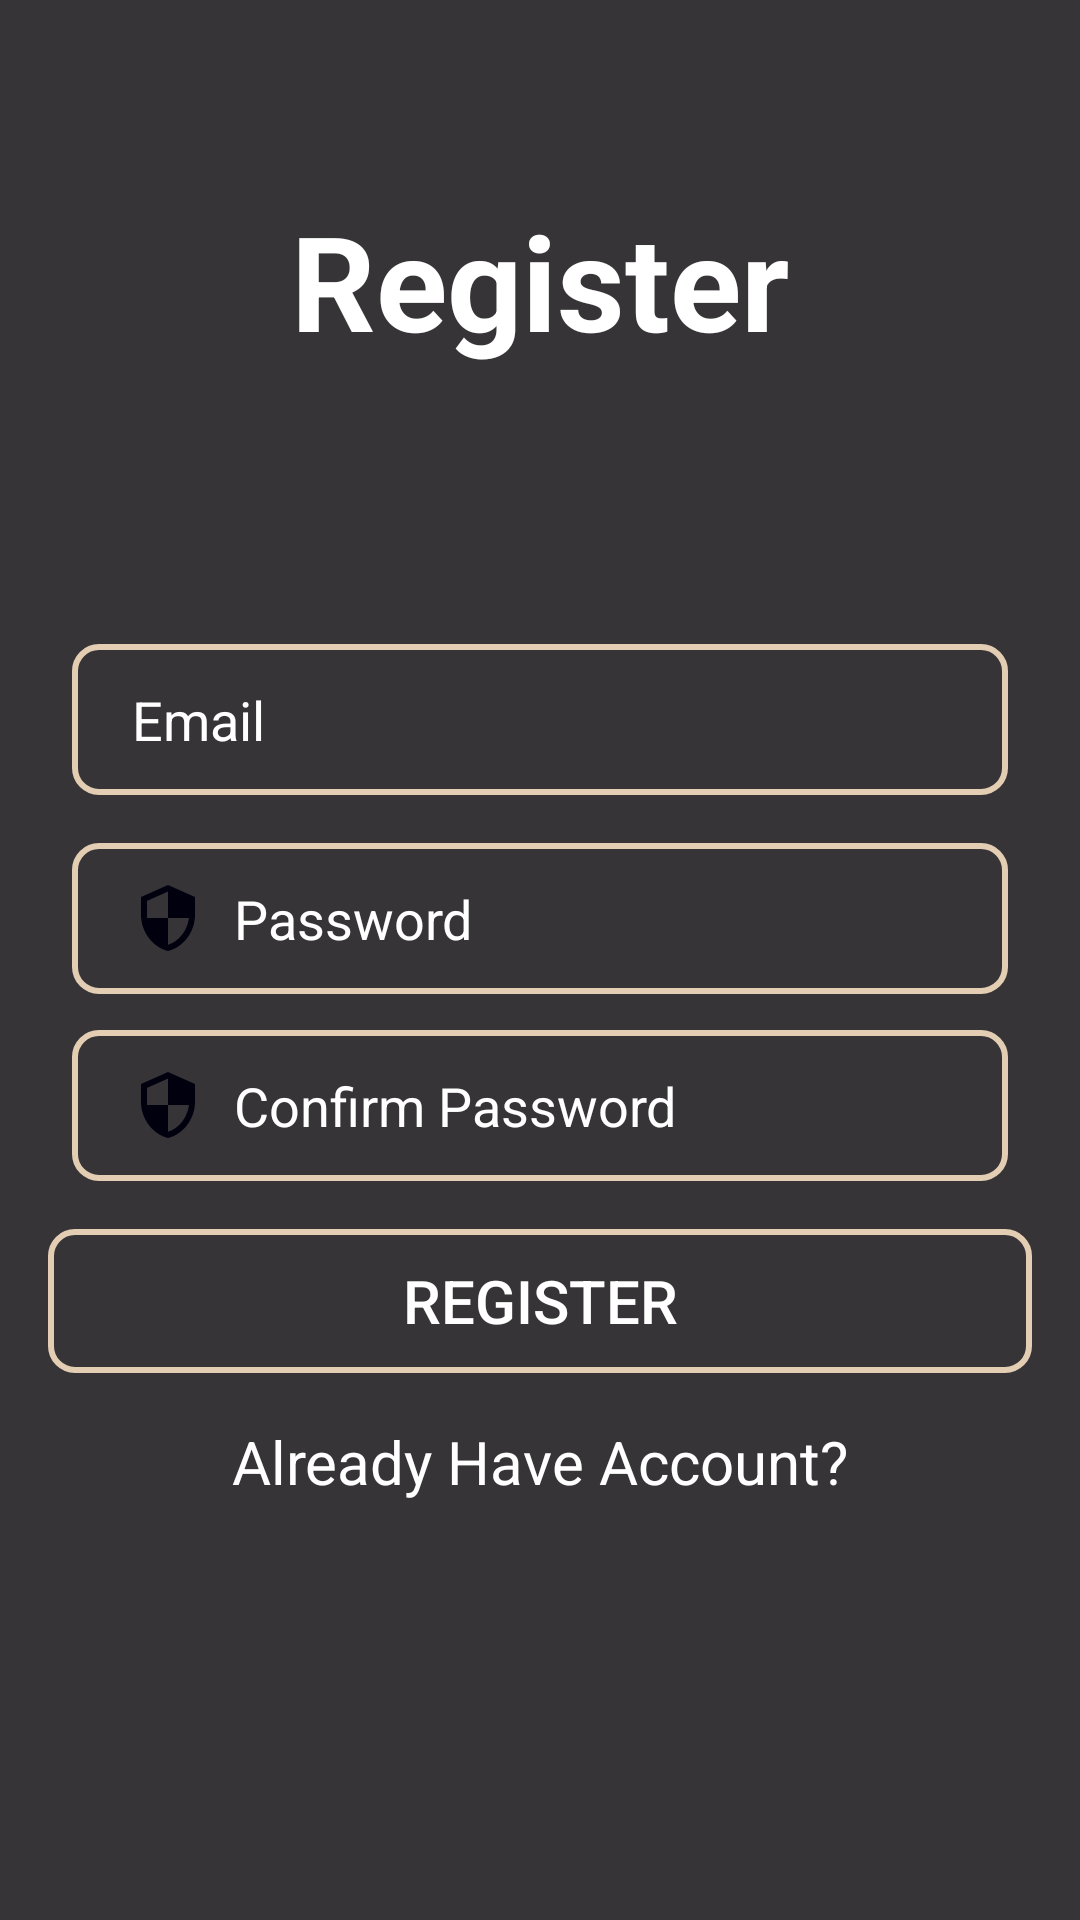

This screen was rendered from an Android layout file. Write that file and the resources it references.
<!-- AndroidManifest.xml: application theme Theme.MyApp2 -->
<!-- res/layout/activity_register.xml -->
<?xml version="1.0" encoding="utf-8"?>
<androidx.constraintlayout.widget.ConstraintLayout xmlns:android="http://schemas.android.com/apk/res/android"
    xmlns:app="http://schemas.android.com/apk/res-auto"
    xmlns:tools="http://schemas.android.com/tools"
    android:layout_width="match_parent"
    android:layout_height="match_parent"
    tools:context=".RegisterActivity"
    android:background="@drawable/index">
    <View
        android:layout_width="match_parent"
        android:layout_height="match_parent"
        android:background="#C9000000"/>

    <ScrollView
        android:layout_width="match_parent"
        android:layout_height="match_parent"
        android:fillViewport="true"
        tools:layout_editor_absoluteX="0dp"
        tools:layout_editor_absoluteY="-111dp">

        <androidx.constraintlayout.widget.ConstraintLayout
            android:layout_width="match_parent"
            android:layout_height="match_parent">

            <TextView
                android:id="@+id/textView3"
                android:layout_width="wrap_content"
                android:layout_height="wrap_content"
                android:layout_marginTop="64dp"
                android:text="Register"
                android:textColor="@color/white"
                android:textSize="44sp"
                android:textStyle="bold"
                app:layout_constraintBottom_toTopOf="@+id/inputEmail"
                app:layout_constraintEnd_toEndOf="parent"
                app:layout_constraintStart_toStartOf="parent"
                app:layout_constraintTop_toTopOf="parent"
                tools:ignore="MissingConstraints" />

            <EditText
                android:id="@+id/inputEmail"
                android:layout_width="0dp"
                android:layout_height="wrap_content"
                android:layout_marginStart="24dp"
                android:layout_marginTop="92dp"
                android:layout_marginEnd="24dp"
                android:background="@drawable/input_bg"
                android:drawableLeft="@drawable/ic_baseline_email_24"
                android:drawablePadding="10dp"
                android:ems="10"
                android:hint="Email"
                android:inputType="textEmailAddress"
                android:paddingLeft="20dp"
                android:paddingTop="13dp"
                android:paddingRight="20dp"
                android:paddingBottom="13dp"
                android:textColor="@color/white"
                android:textColorHint="@color/white"
                app:layout_constraintEnd_toEndOf="parent"
                app:layout_constraintStart_toStartOf="parent"
                app:layout_constraintTop_toBottomOf="@+id/textView3" />

            <EditText
                android:id="@+id/inputPassword"
                android:layout_width="0dp"
                android:layout_height="wrap_content"
                android:layout_marginStart="24dp"
                android:layout_marginTop="16dp"
                android:layout_marginEnd="24dp"
                android:background="@drawable/input_bg"
                android:drawableLeft="@drawable/ic_baseline_security_24"
                android:drawablePadding="10dp"
                android:ems="10"
                android:hint="Password"
                android:inputType="textPassword"
                android:paddingLeft="20dp"
                android:paddingTop="13dp"
                android:paddingRight="20dp"
                android:paddingBottom="13dp"
                android:textColor="@color/white"
                android:textColorHint="@color/white"
                app:layout_constraintEnd_toEndOf="parent"
                app:layout_constraintStart_toStartOf="parent"
                app:layout_constraintTop_toBottomOf="@+id/inputEmail" />


            <EditText
                android:id="@+id/inputConfirmPassword"
                android:layout_width="0dp"
                android:layout_height="wrap_content"
                android:layout_marginStart="24dp"
                android:layout_marginTop="12dp"
                android:layout_marginEnd="24dp"
                android:background="@drawable/input_bg"
                android:drawableLeft="@drawable/ic_baseline_security_24"
                android:drawablePadding="10dp"
                android:ems="10"
                android:hint="Confirm Password"
                android:inputType="textPassword"
                android:paddingLeft="20dp"
                android:paddingTop="13dp"
                android:paddingRight="20dp"
                android:paddingBottom="13dp"
                android:textColor="@color/white"
                android:textColorHint="@color/white"
                app:layout_constraintEnd_toEndOf="parent"
                app:layout_constraintHorizontal_bias="0.0"
                app:layout_constraintStart_toStartOf="parent"
                app:layout_constraintTop_toBottomOf="@+id/inputPassword" />

            <Button
                android:id="@+id/btnRegister"
                android:layout_width="0dp"
                android:layout_height="wrap_content"
                android:layout_marginStart="16dp"
                android:layout_marginTop="16dp"
                android:layout_marginEnd="16dp"
                android:background="@drawable/input_bg"
                android:text="Register"
                android:textColor="@color/white"
                android:textSize="20sp"
                app:layout_constraintEnd_toEndOf="parent"
                app:layout_constraintHorizontal_bias="1.0"
                app:layout_constraintStart_toStartOf="parent"
                app:layout_constraintTop_toBottomOf="@+id/inputConfirmPassword" />

            <TextView
                android:id="@+id/alreadyHaveAccount"
                android:layout_width="wrap_content"
                android:layout_height="wrap_content"
                android:layout_marginTop="16dp"
                android:text="Already Have Account?"
                android:textColor="@color/white"
                android:textSize="20sp"
                app:layout_constraintEnd_toEndOf="@+id/btnRegister"
                app:layout_constraintStart_toStartOf="@+id/btnRegister"
                app:layout_constraintTop_toBottomOf="@+id/btnRegister" />

        </androidx.constraintlayout.widget.ConstraintLayout>


    </ScrollView>
</androidx.constraintlayout.widget.ConstraintLayout>
<!-- resources referenced by this layout -->
<resources>
  <color name="white">#FFFFFFFF</color>
  <!-- drawable ic_baseline_security_24 (drawable) -->
  <vector android:height="24dp" android:tint="#00000F"
      android:viewportHeight="24" android:viewportWidth="24"
      android:width="24dp" xmlns:android="http://schemas.android.com/apk/res/android">
      <path android:fillColor="@android:color/white" android:pathData="M12,1L3,5v6c0,5.55 3.84,10.74 9,12 5.16,-1.26 9,-6.45 9,-12L21,5l-9,-4zM12,11.99h7c-0.53,4.12 -3.28,7.79 -7,8.94L12,12L5,12L5,6.3l7,-3.11v8.8z"/>
  </vector>
  <!-- drawable input_bg (drawable) -->
  <?xml version="1.0" encoding="utf-8"?>
  <selector xmlns:android="http://schemas.android.com/apk/res/android">
  <item>
      <shape>
          <corners android:radius="8dp" />
          <stroke android:color="@color/tanAccent" android:width="2dp" />
      </shape>
  </item>
  </selector>
  <style name="Theme.MyApp2" parent="Theme.Material3.Light.NoActionBar">
          <item name="colorPrimary">@color/blueBlack</item>
          <item name="colorPrimaryVariant">@color/purple_700</item>
          <item name="colorOnPrimary">@color/white</item>
          <item name="colorSecondary">@color/teal_200</item>
          <item name="colorSecondaryVariant">@color/teal_700</item>
          <item name="colorOnSecondary">@color/white</item>
          <item name="android:statusBarColor">?attr/colorPrimaryVariant</item>
      </style>
  <color name="tanAccent">#e3cdb3</color>
  <color name="blueBlack">#111f28</color>
  <color name="purple_700">#FF3700B3</color>
  <color name="teal_200">#FF03DAC5</color>
  <color name="teal_700">#FF018786</color>
</resources>
